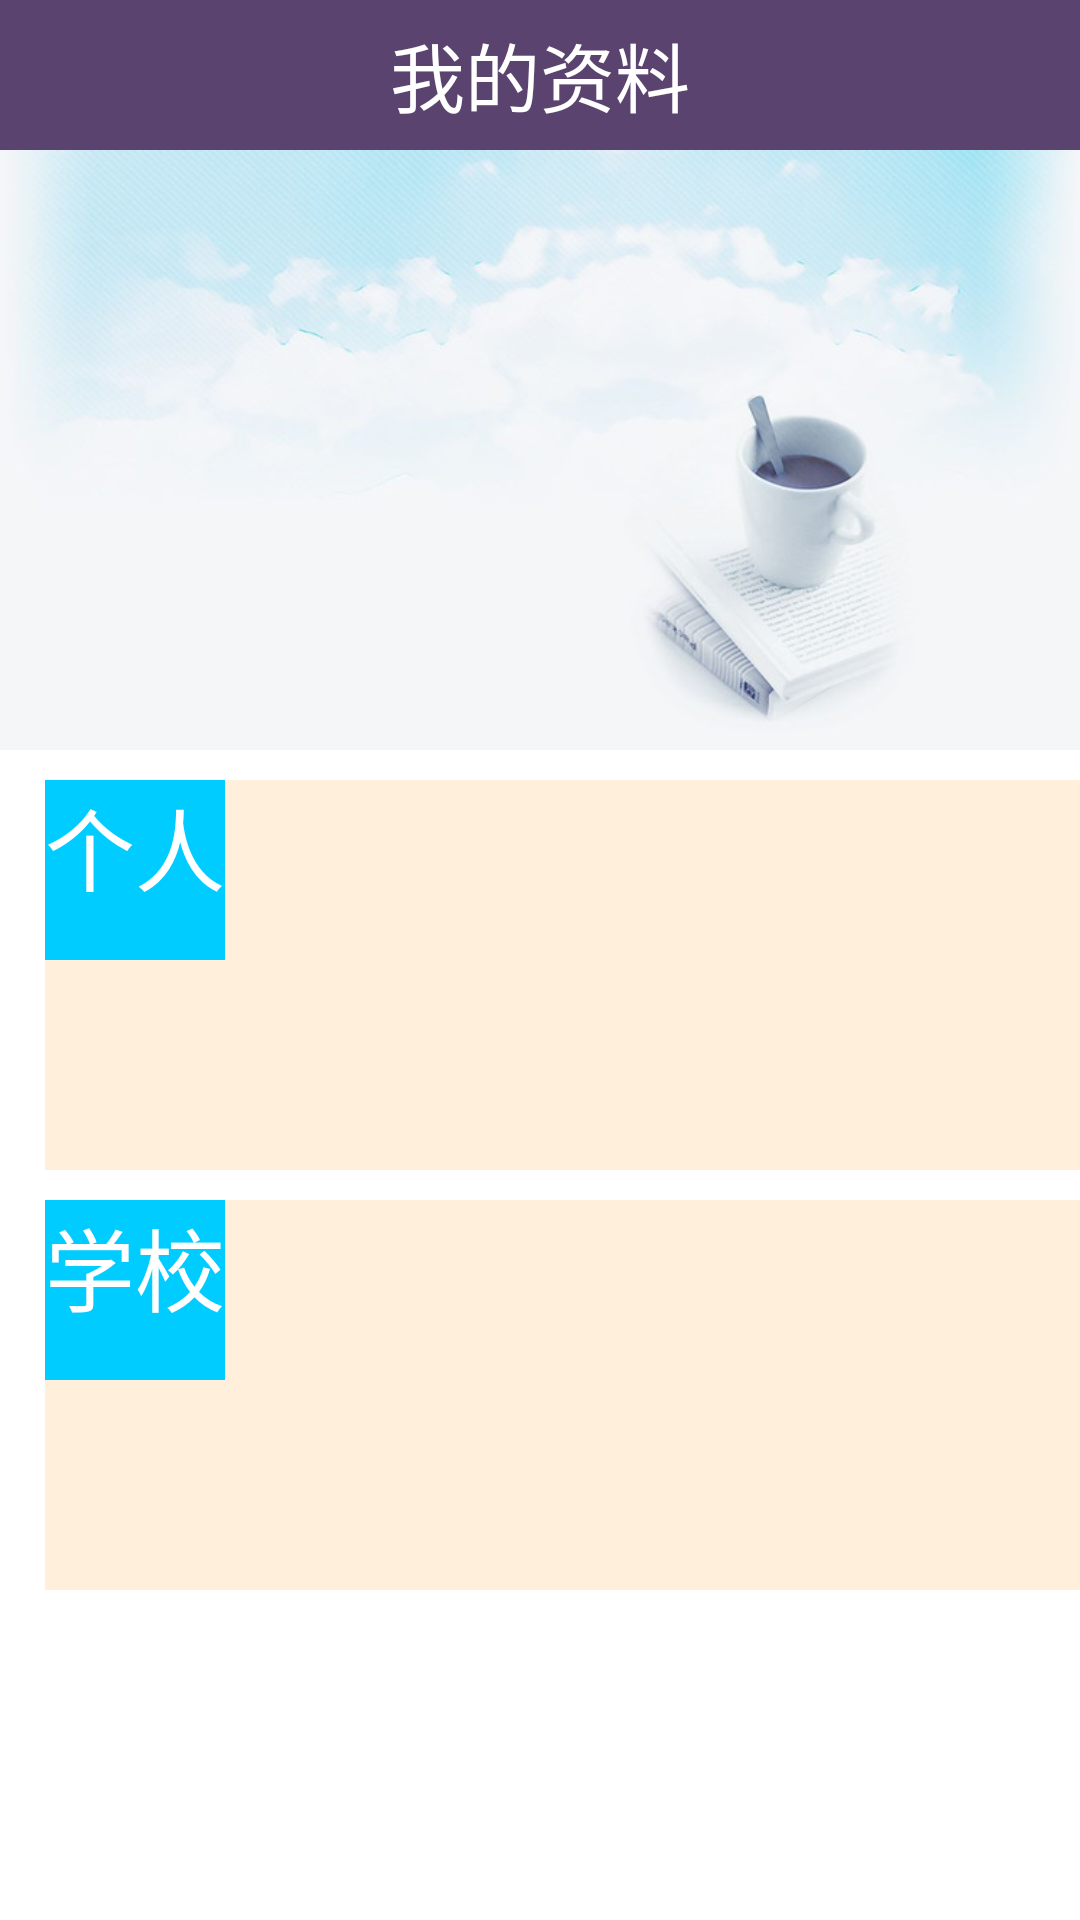

Layout XML and referenced resources for this Android screen:
<!-- AndroidManifest.xml: application theme AppTheme -->
<!-- res/layout/activity_friends_detail.xml -->
<?xml version="1.0" encoding="utf-8"?>
<RelativeLayout xmlns:android="http://schemas.android.com/apk/res/android"
    android:layout_width="match_parent"
    android:layout_height="fill_parent"
    android:orientation="vertical">
    <RelativeLayout
        android:layout_width="match_parent"
        android:layout_height="wrap_content"
        android:id="@+id/rl_information" >
      <Button
            android:layout_width="fill_parent"
            android:id="@+id/information"
            android:layout_height="50dp"
            android:background="#5A436E"
            android:text="我的资料"
            android:textColor="#FFFFFF"
            android:textSize="25sp" />
    </RelativeLayout>
   <RelativeLayout
        android:layout_width="fill_parent"
        android:layout_height="200dp"
        android:id="@+id/r1"
        android:layout_alignParentLeft="true"
        android:layout_below="@+id/rl_information"
        android:background="@drawable/bg1" >
        <ImageView
            android:id="@+id/imageView1"
            android:layout_width="60dp"
            android:layout_height="60dp"
            android:layout_alignParentBottom="true"
            android:layout_alignParentLeft="true"
            android:layout_marginBottom="47dp"
            android:layout_marginLeft="36dp"
            android:src="@drawable/mini_avatar_shadow"  />

        <TextView
            android:id="@+id/tvUsername"
            android:layout_width="wrap_content"
            android:layout_height="wrap_content"
            android:layout_alignBottom="@+id/imageView1"
            android:layout_marginLeft="31dp"
            android:layout_toRightOf="@+id/imageView1"
            android:textColor="#00CCFF"
            android:textSize="18sp" />

    </RelativeLayout>

    <RelativeLayout
        android:id="@+id/r2"
        android:layout_width="370dp"
        android:layout_height="130dp"
        android:layout_below="@+id/r1"
        android:layout_marginTop="10dp" 
        android:layout_marginLeft="15dp"
        android:background="#FFEFDB">

        <TextView
            android:id="@+id/tv1"
            android:layout_width="60dp"
            android:layout_height="60dp"
            android:background="#00CCFF"
            android:text="个人"
            android:textColor="#FFFFFF"
            android:textSize="30sp"  />
        <TextView
            android:id="@+id/tvInfo1"
            android:layout_width="wrap_content"
            android:layout_height="wrap_content"
            android:textColor="#000000"
            android:textSize="18sp" 
            android:paddingLeft="20dp"
            android:layout_toRightOf="@+id/tv1"/>
    </RelativeLayout>
    <RelativeLayout
       android:layout_width="370dp"
        android:layout_height="130dp"
        android:layout_below="@+id/r2"
        android:layout_marginTop="10dp" 
        android:layout_marginLeft="15dp"
        android:background="#FFEFDB">
        <TextView
            android:id="@+id/tv2"
            android:layout_width="60dp"
            android:layout_height="60dp"
            android:background="#00CCFF"
            android:text="学校"
            android:textColor="#FFFFFF"
            android:textSize="30sp"  />
        <TextView
            android:id="@+id/tvInfo2"
            android:layout_width="wrap_content"
            android:layout_height="wrap_content"
            android:layout_toRightOf="@+id/tv2"
            android:textColor="#000000"
            android:paddingLeft="20dp"
            android:textSize="18sp" />
    </RelativeLayout>
</RelativeLayout>
<!-- resources referenced by this layout -->
<resources>
  <!-- drawable bg1: jpg bitmap (drawable-hdpi, 31555 bytes) -->
  <style name="AppTheme" parent="AppBaseTheme">
          
      </style>
  <style name="AppBaseTheme" parent="android:Theme.Light">
          
      </style>
</resources>
